Run: headless pygame with SDL's dummy video driver; simulated clock (each Clock.tick advances the game by its frame time, no real sleeping); random seed 0; keys injected as events and as key.get_pressed() state; no mouse input.
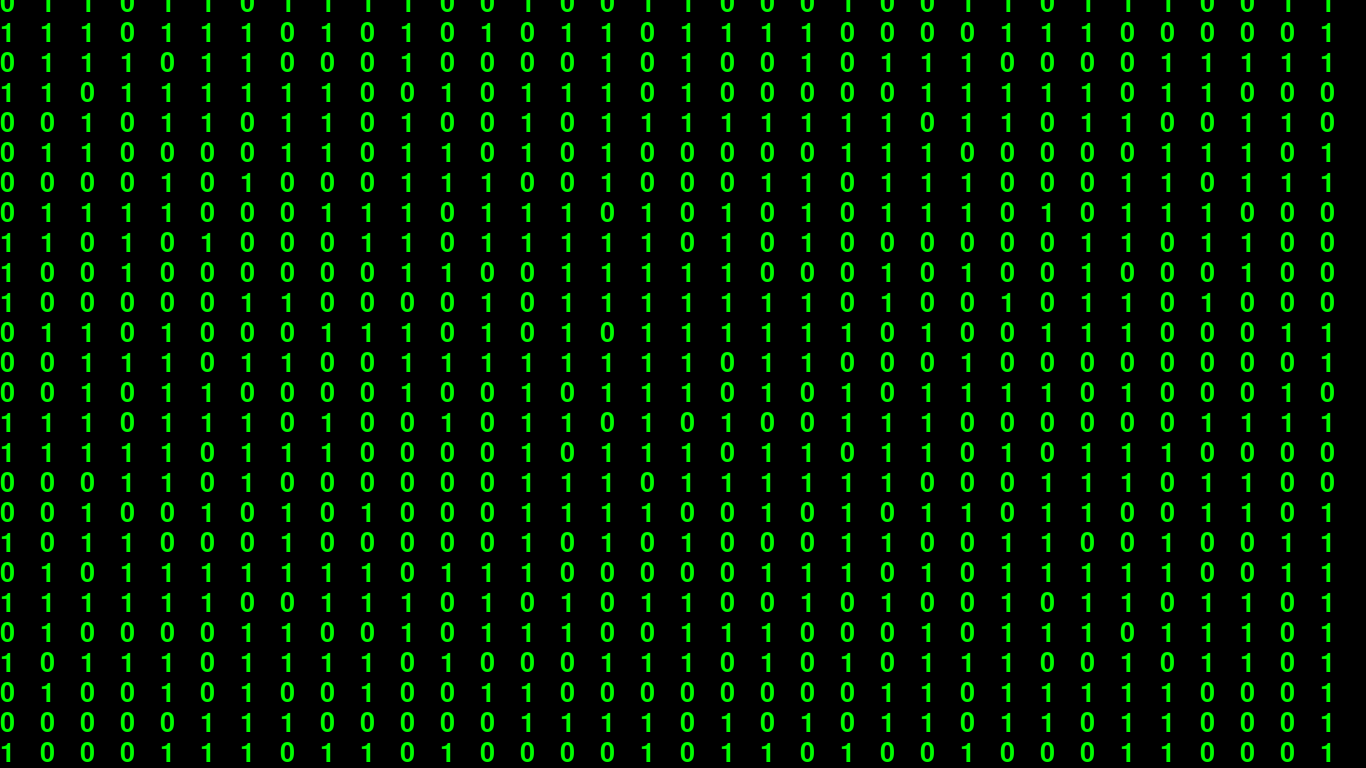
Frame 1 of 4 · flips 1–60 · no input
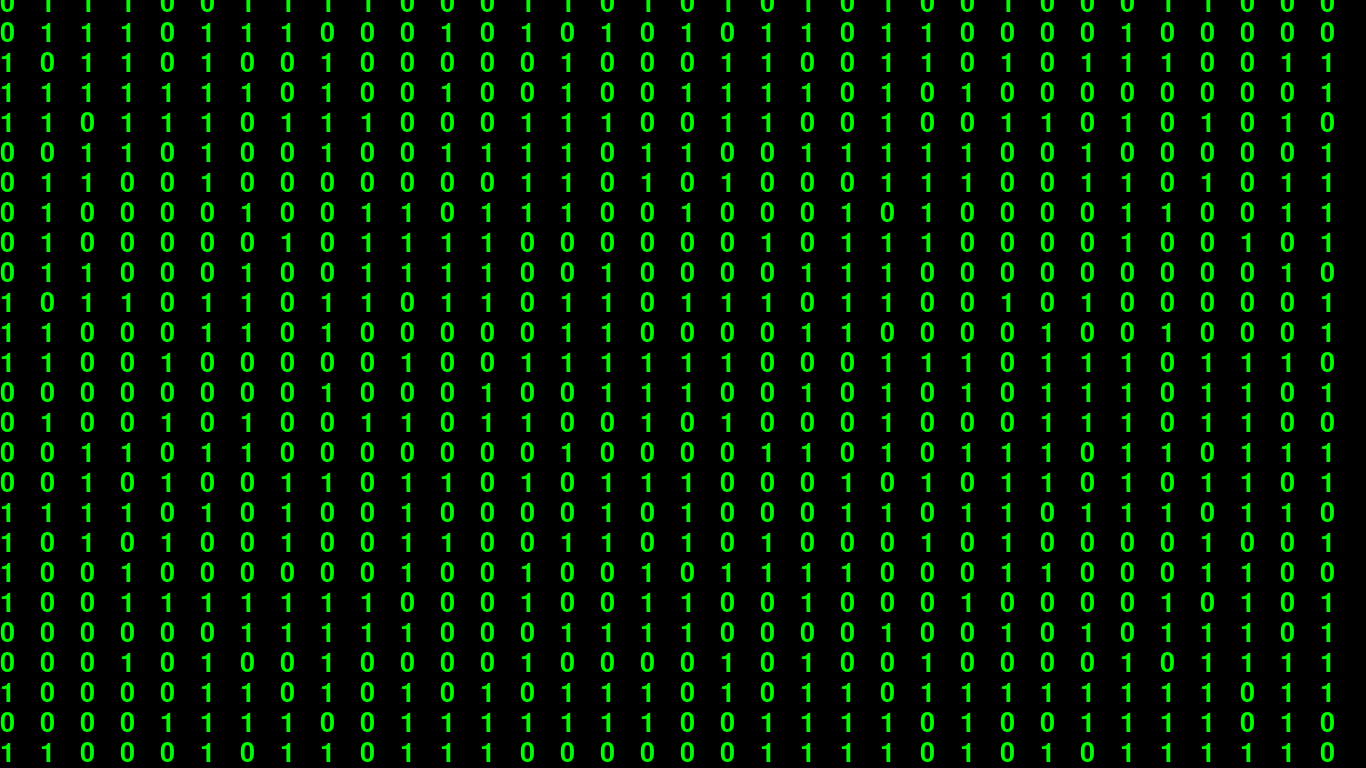
Frame 2 of 4 · flips 61–180 · tapped SPACE, RETURN · held RIGHT (→), D
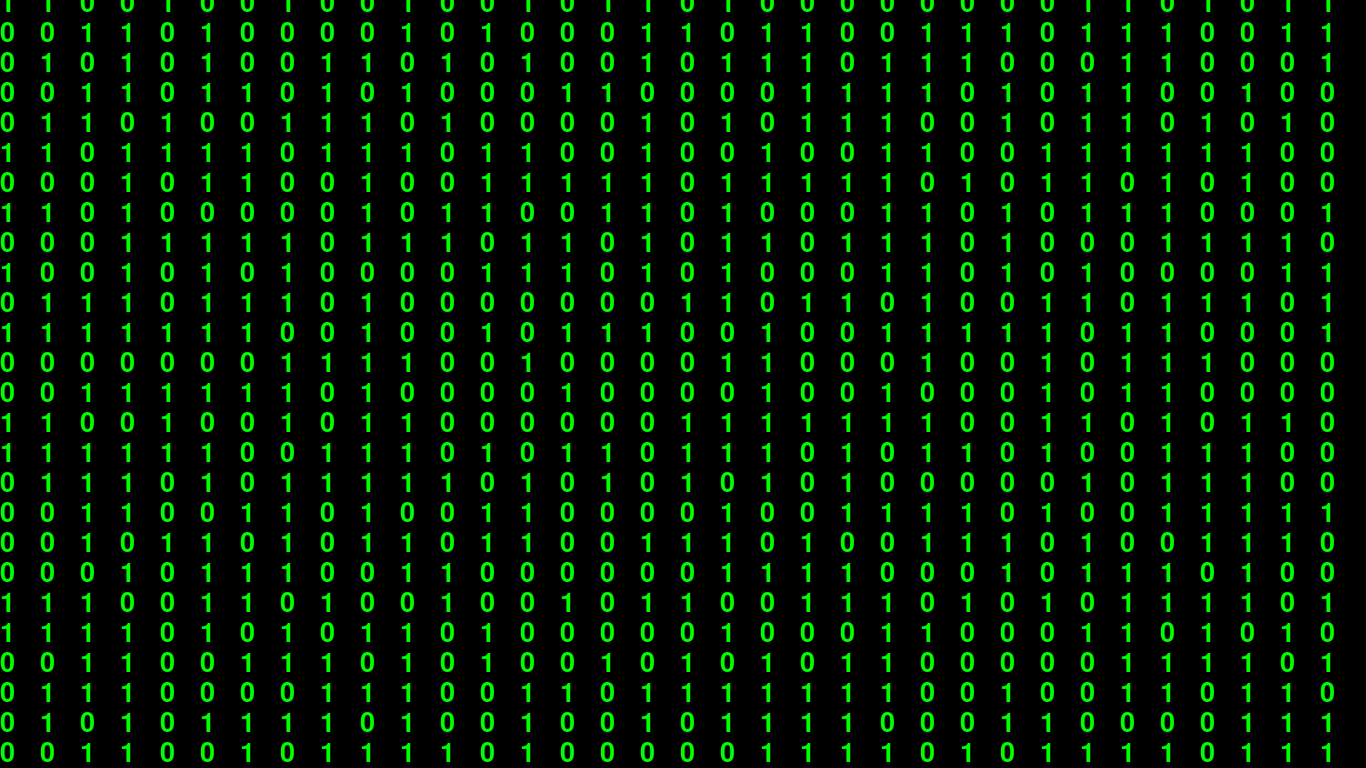
Frame 3 of 4 · flips 181–300 · held DOWN (↓), S
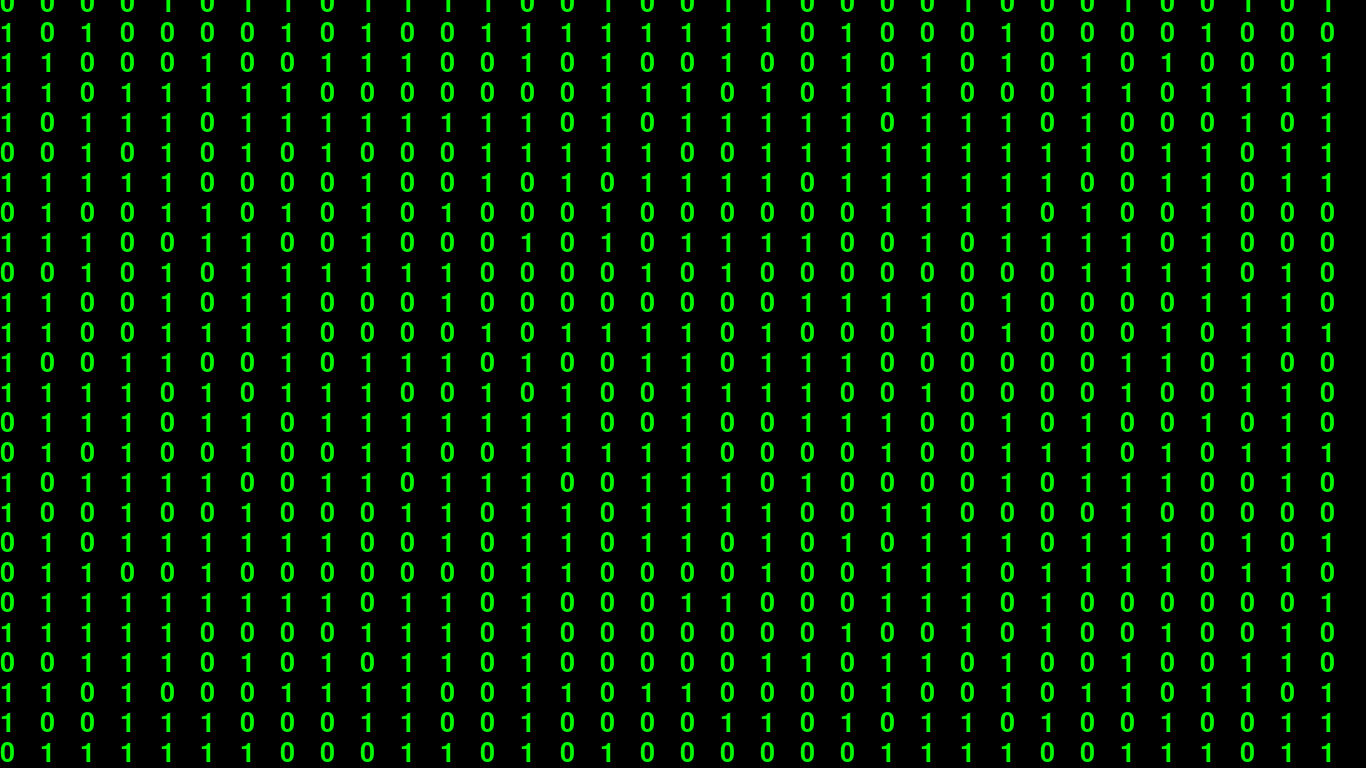
Frame 4 of 4 · flips 301–420 · held LEFT (←), A, UP (↑), W

The pygame program that drew these frames:

#import modules
try :
    import pygame
    import sys
    from pygame.locals import *
    from random import randint
except :
    print("Load modules error!!")
    exit()
#define some datas
SCREEN_WIDTH = 1366
SCREEN_HEIGHT = 768
LOW_SPEED = 30
HIGH_SPEED = 30
LOW_SIZE = 5
HIGH_SIZE = 30
FONT_SIZE = 40
FONT_NAME = "Times"
FREQUENCE = 50
times = 0
#def random color
def randomcolor() :
    return (randint(0,255),randint(0,255),randint(0,255))
def randomspeed() :
    return randint(LOW_SPEED,HIGH_SPEED)
def randomposition() :
    return (randint(0,SCREEN_WIDTH),randint(0,SCREEN_HEIGHT))
def randomsize() :
    return randint(LOW_SIZE,HIGH_SIZE)
def randomoname() :
    return randint(0,100000)
def randomvalue() :
    return randint(0,1)#this is your own display number range
#class of sprite
class Word(pygame.sprite.Sprite) :
    def __init__(self,bornposition) :
        pygame.sprite.Sprite.__init__(self)
        self.value = randomvalue()
        self.font = pygame.font.SysFont(FONT_NAME,FONT_SIZE)
        # self.image = self.font.render(str(self.value),True,randomcolor())
        self.image = self.font.render(str(self.value), True, (0,255,0))
        self.speed = randomspeed()
        self.rect = self.image.get_rect()
        self.rect.topleft = bornposition
    def update(self) :
        self.rect = self.rect.move(0,self.speed)
        if self.rect.top > SCREEN_HEIGHT:
            self.kill()
#init the available modules
pygame.init()
screen = pygame.display.set_mode((SCREEN_WIDTH,SCREEN_HEIGHT))
pygame.display.set_caption("HACKER EMPIRE CAPTION RAIN")
clock = pygame.time.Clock()
group = pygame.sprite.Group()
group_count = int(SCREEN_WIDTH / FONT_SIZE)
#mainloop
while True :
    time = clock.tick(FREQUENCE)
    for event in pygame.event.get() :
        if event.type == QUIT :
            pygame.quit()
            exit()
    screen.fill((0,0,0))
    for i in range(0, group_count):
        group.add(Word((i * FONT_SIZE, -FONT_SIZE)))
    group.update()
    group.draw(screen)
    pygame.display.update()
